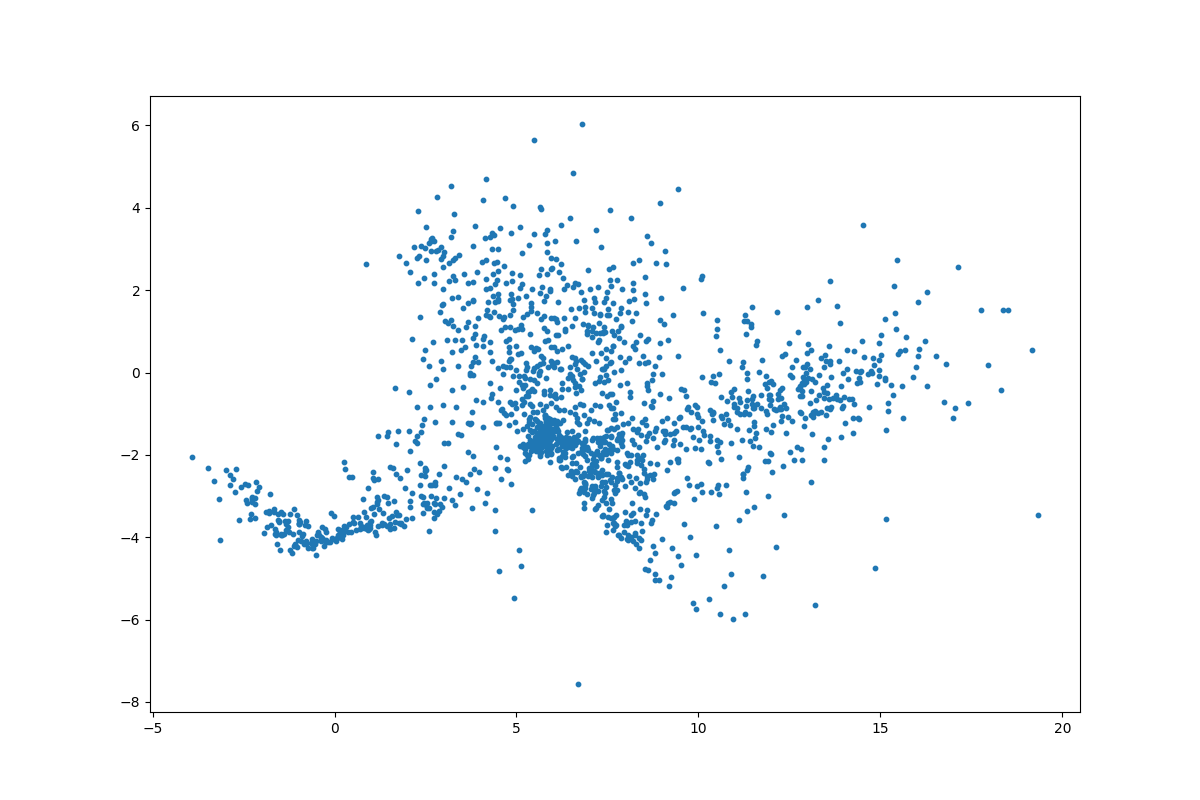

The table this chart was drawn from, first rows:
	z_coordinate_0	z_coordinate_1
0	-3.175	-3.076
1	14.52	3.584
2	17.15	2.565
3	8.941	4.107
4	15.45	2.73
5	10.07	2.265
6	6.473	3.762
7	18.38	1.525
8	12.17	1.468
9	-2.625	-3.578
10	8.594	3.311
11	15.39	2.091
12	17.4	-0.7441
13	4.67	1.342
14	-1.581	-4.165
15	9.442	4.447
16	0.8676	2.632
17	12.63	-2.126
18	-3.149	-4.078
19	7.174	3.448
20	18.5	1.523
21	10.13	1.442
22	-3.309	-2.623
23	6.559	4.842
24	5.64	4.011
25	5.474	5.656
26	-2.312	-3.555
27	15.6	-0.3376
28	6.803	6.031
29	11.33	1.258
30	11.57	0.6746
31	17.96	0.1883
32	11.46	1.582
33	16.22	0.7665
34	-1.511	-4.302
35	-2.425	-3.091
36	5.687	3.962
37	8.151	3.761
38	15.28	-0.2999
39	7.313	3.046
40	16.29	1.954
41	15.01	0.4299
42	1.004	-3.605
43	-1.176	-4.379
44	2.29	3.918
45	5.852	3.151
46	16.53	0.4042
47	19.32	-3.47
48	-0.7208	-4.271
49	19.16	0.5348
50	-2.404	-3.177
51	13.62	2.217
52	-0.2578	-4.081
53	-0.7882	-4.138
54	-3.907	-2.056
55	8.366	2.723
56	0.2788	-2.339
57	-2.175	-3.535
58	2.806	4.259
59	12.98	1.598
... 1,678 more rows
